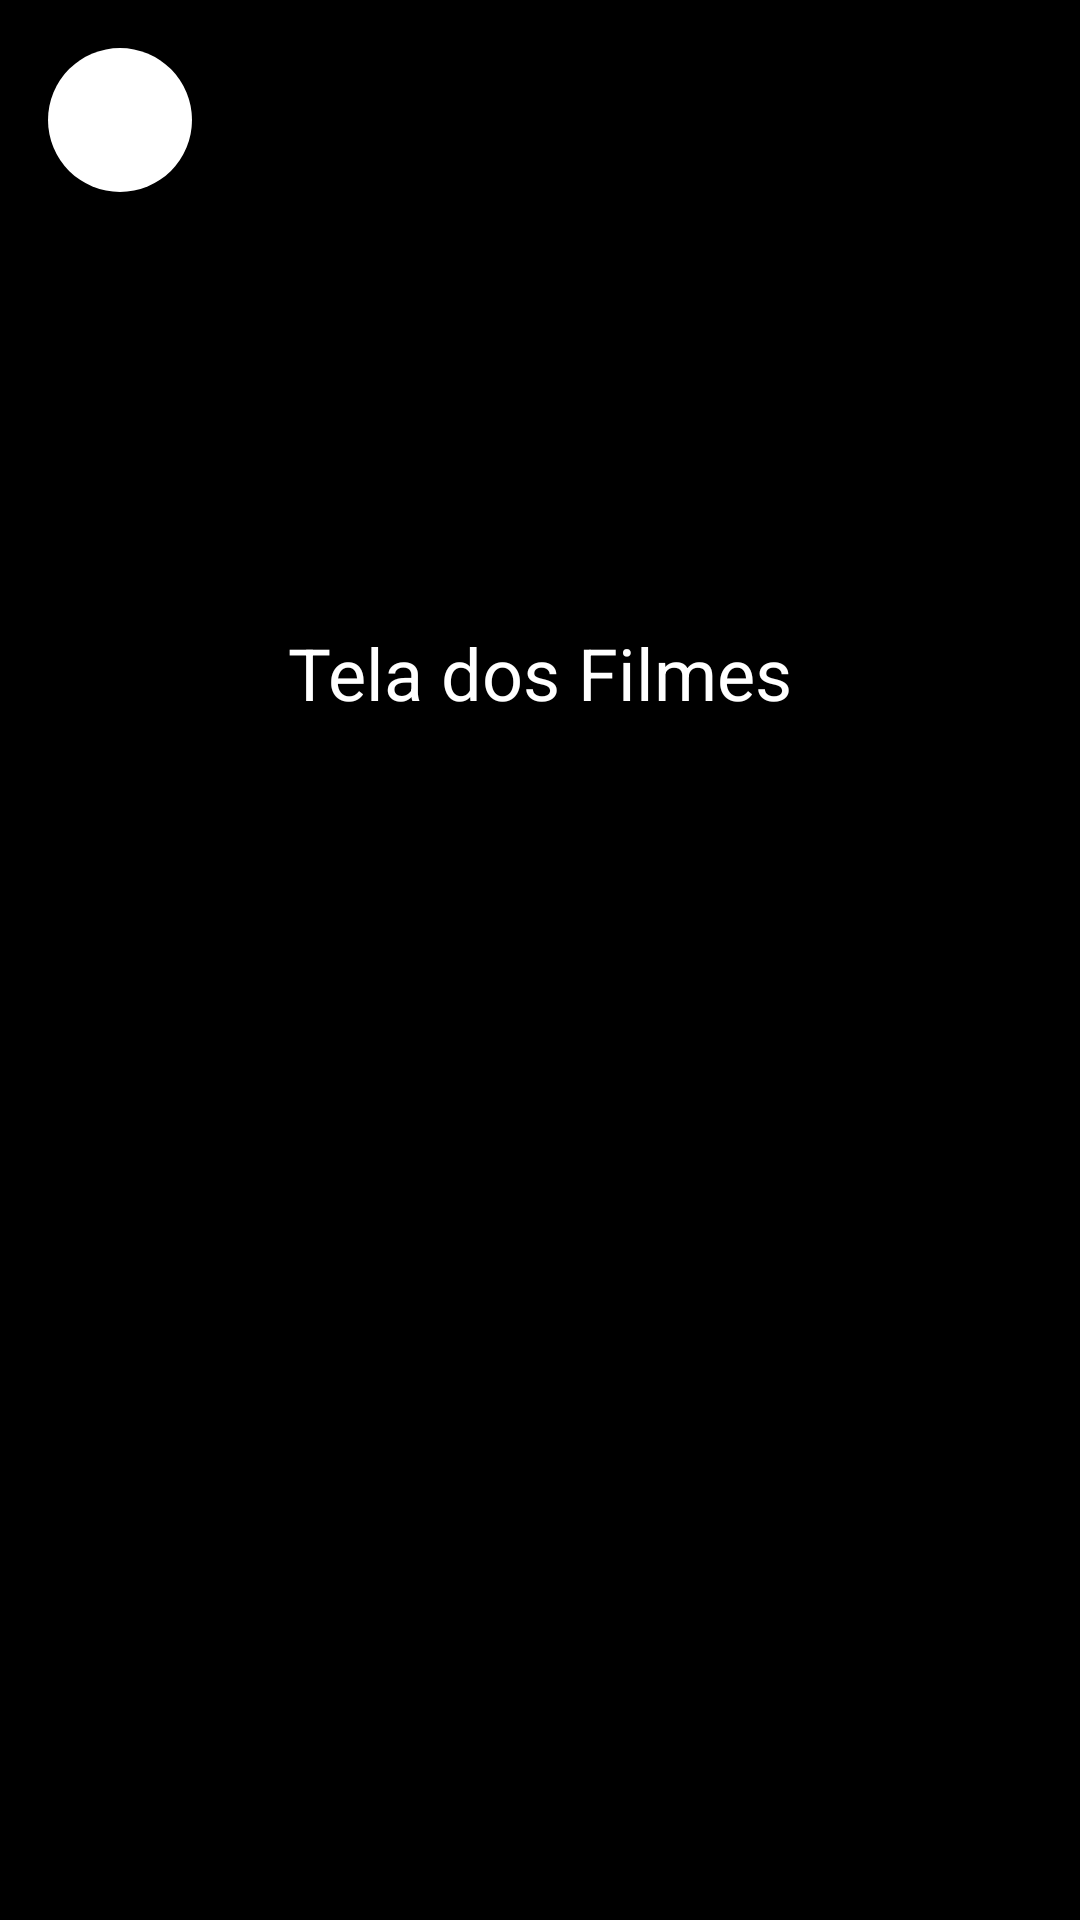

Write the Android layout XML for this screen, with the resource values it uses.
<!-- AndroidManifest.xml: application theme Theme.MyNetflix -->
<!-- res/layout/activity_player_filmes.xml -->
<?xml version="1.0" encoding="utf-8"?>
<androidx.constraintlayout.widget.ConstraintLayout xmlns:android="http://schemas.android.com/apk/res/android"
    xmlns:app="http://schemas.android.com/apk/res-auto"
    xmlns:tools="http://schemas.android.com/tools"
    android:layout_width="match_parent"
    android:layout_height="match_parent"
    tools:context=".PlayerFilmesActivity">

    <TextView
        android:id="@+id/textView9"
        android:layout_width="wrap_content"
        android:layout_height="wrap_content"
        android:layout_marginTop="208dp"
        android:fontFamily="sans-serif"
        android:text="Tela dos Filmes"
        android:textColor="@color/menu_navegacao"
        android:textSize="24sp"

        app:layout_constraintEnd_toEndOf="parent"
        app:layout_constraintStart_toStartOf="parent"
        app:layout_constraintTop_toTopOf="parent" />

    <androidx.appcompat.widget.AppCompatButton
        android:id="@+id/Button_close"
        android:layout_width="48dp"
        android:layout_height="48dp"
        android:layout_marginStart="16dp"
        android:layout_marginTop="16dp"
        android:background="@drawable/button_close"
        android:contentDescription="Voltar para tela inicial"
        android:drawableLeft="@drawable/arrow_back_24"
        android:drawableTint="@color/background"
        android:padding="13dp"
        app:layout_constraintStart_toStartOf="parent"
        app:layout_constraintTop_toTopOf="parent" />

</androidx.constraintlayout.widget.ConstraintLayout>
<!-- resources referenced by this layout -->
<resources>
  <color name="menu_navegacao">@color/white</color>
  <!-- drawable button_close (drawable) -->
  <?xml version="1.0" encoding="utf-8"?>
  <shape xmlns:android="http://schemas.android.com/apk/res/android"
      android:shape="oval">
  
      <solid android:color="@android:color/white" />
  
      <stroke android:width="0dp" />
  </shape>
  <style name="Theme.MyNetflix" parent="Base.Theme.MyNetflix" />
  <color name="white">#FFFFFFFF</color>
  <style name="Base.Theme.MyNetflix" parent="Theme.Material3.DayNight.NoActionBar">
  
          <item name="colorPrimary">@color/red_900</item>
          <item name="colorPrimaryVariant">@color/red_600</item>
          <item name="colorOnPrimary">@color/white</item>
          
          <item name="colorSecondary">@color/red_500</item>
          <item name="colorSecondaryVariant">@color/red_500</item>
          <item name="colorOnSecondary">@color/black</item>
          
          <item name="android:statusBarColor">@color/black</item>
  
          
          <item name="android:windowBackground">@color/black</item>
  
      </style>
  <color name="red_900">#AA0407</color>
  <color name="red_600">#E70001</color>
  <color name="red_500">#f70000</color>
  <color name="black">#FF000000</color>
</resources>
